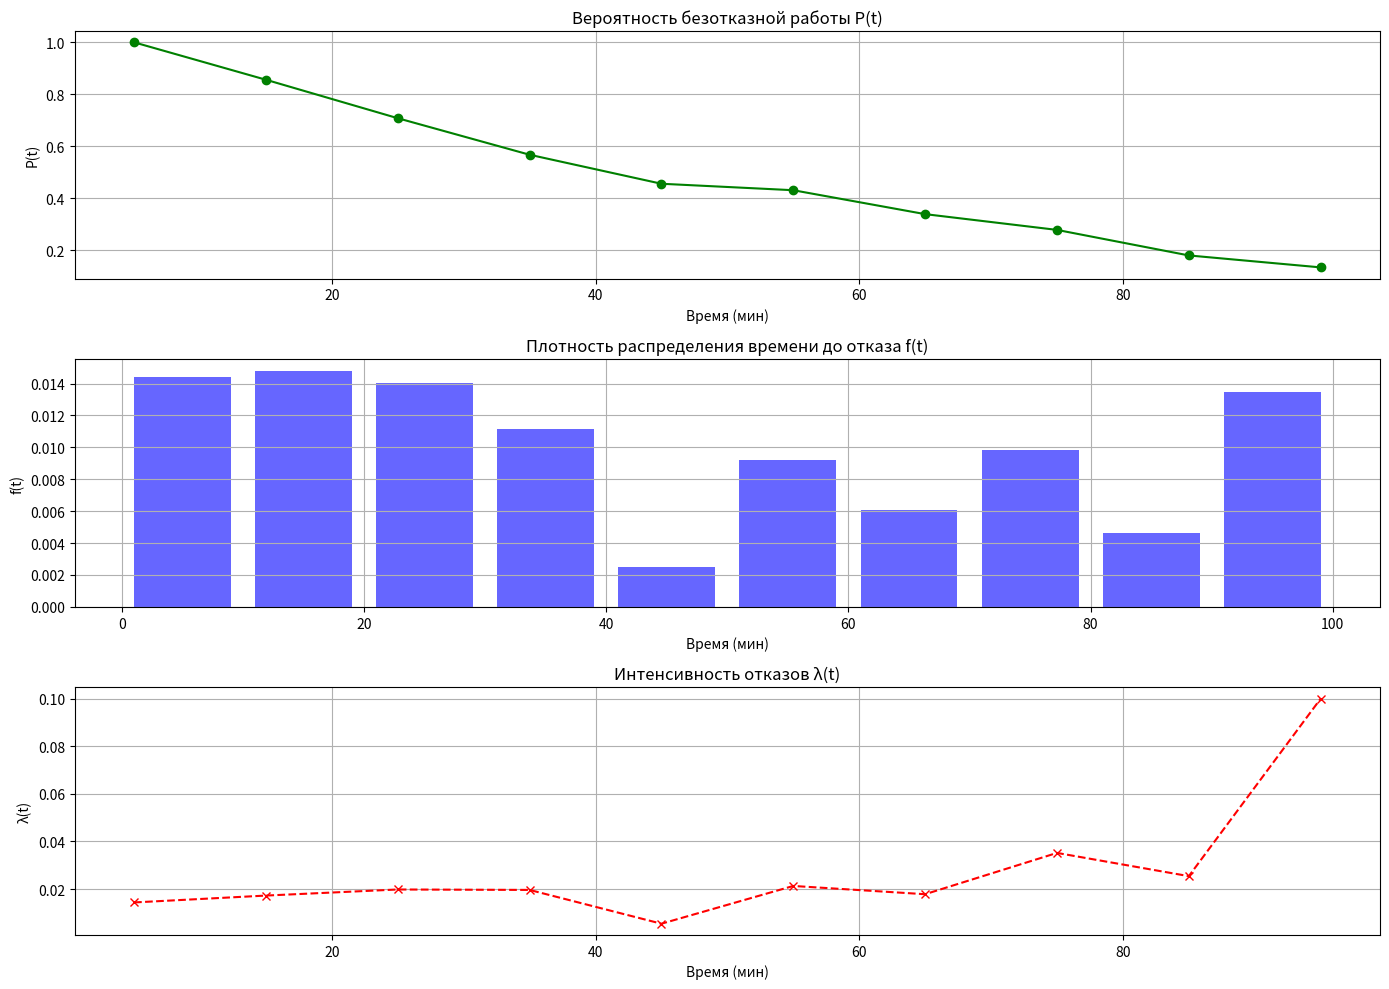

Generate this figure with matplotlib:
"""
- Вероятность безотказной работы P(t)
- Плотность распределения отказов f(t)
- Интенсивность отказов λ(t)
- Среднее время до отказа Tср
- Дисперсию и среднеквадратичное отклонение
"""

import numpy as np
import matplotlib.pyplot as plt

def calculate_reliability_metrics(n, delta_t, t_total):
    """
    Рассчитывает основные метрики надежности системы.
    
    Параметры:
    n (np.array): массив количества отказов в каждом временном интервале
    delta_t (int): длительность временного интервала
    t_total (int): общее время наблюдения
    
    Возвращает:
    tuple: (t, N_t, P_t, f_t, lambda_t, T_avg, D, sigma)
    """
    N0 = np.sum(n)
    t = np.arange(0, t_total, delta_t) + delta_t / 2
    
    # Расчет количества работающих элементов
    N_t = N0 - np.cumsum(n) + n
    
    # Расчет основных метрик надежности
    P_t = N_t / N0
    f_t = n / (N0 * delta_t)
    lambda_t = np.where(N_t != 0, n / (N_t * delta_t), np.nan)
    
    # Расчет статистических характеристик
    ti_expanded = np.repeat(t, n)
    T_avg = np.mean(ti_expanded)
    D = np.var(ti_expanded, ddof=1)
    sigma = np.sqrt(D)
    
    return t, N_t, P_t, f_t, lambda_t, T_avg, D, sigma

def print_results(t, n, N_t, P_t, lambda_t, f_t, T_avg):
    """Выводит результаты расчетов в табличном формате."""
    print("\nРезультаты расчетов:")
    print("t (мин) | n(t) | N(t) | P(t)   | Tср     | λ(t)     | f(t)")
    print("-" * 60)
    
    for i in range(len(t)):
        lam = f"{lambda_t[i]:.4f}" if not np.isnan(lambda_t[i]) else " — "
        print(f"{t[i]:>6} | {n[i]:>4} | {N_t[i]:>4} | {P_t[i]:.4f} | {T_avg:>7.4f} | {lam:>8} | {f_t[i]:.4f}")

def plot_reliability_metrics(t, P_t, f_t, lambda_t):
    """Строит графики основных метрик надежности."""
    plt.figure(figsize=(14, 10))
    
    # График вероятности безотказной работы
    plt.subplot(3, 1, 1)
    plt.plot(t, P_t, marker='o', color='green')
    plt.title("Вероятность безотказной работы P(t)")
    plt.xlabel("Время (мин)")
    plt.ylabel("P(t)")
    plt.grid(True)
    
    # График плотности распределения отказов
    plt.subplot(3, 1, 2)
    plt.bar(t, f_t, width=8, color='blue', alpha=0.6)
    plt.title("Плотность распределения времени до отказа f(t)")
    plt.xlabel("Время (мин)")
    plt.ylabel("f(t)")
    plt.grid(True)
    
    # График интенсивности отказов
    plt.subplot(3, 1, 3)
    plt.plot(t, lambda_t, marker='x', linestyle='--', color='red')
    plt.title("Интенсивность отказов λ(t)")
    plt.xlabel("Время (мин)")
    plt.ylabel("λ(t)")
    plt.grid(True)
    
    plt.tight_layout()
    plt.show()

def main():
    """Основная функция программы."""
    # Исходные данные
    n = np.array([463, 476, 452, 359, 80, 296, 195, 316, 148, 434])
    delta_t = 10
    t_total = 100
    
    # Расчет метрик надежности
    t, N_t, P_t, f_t, lambda_t, T_avg, D, sigma = calculate_reliability_metrics(n, delta_t, t_total)
    
    # Вывод результатов
    print_results(t, n, N_t, P_t, lambda_t, f_t, T_avg)
    
    print("\n--- Итоговые статистические характеристики ---")
    print(f"Среднее время до отказа Tср = {T_avg:.4f} мин")
    print(f"Дисперсия D = {D:.4f}")
    print(f"Среднеквадратичное отклонение σ = {sigma:.4f}")
    
    # Построение графиков
    plot_reliability_metrics(t, P_t, f_t, lambda_t)

if __name__ == "__main__":
    main()
